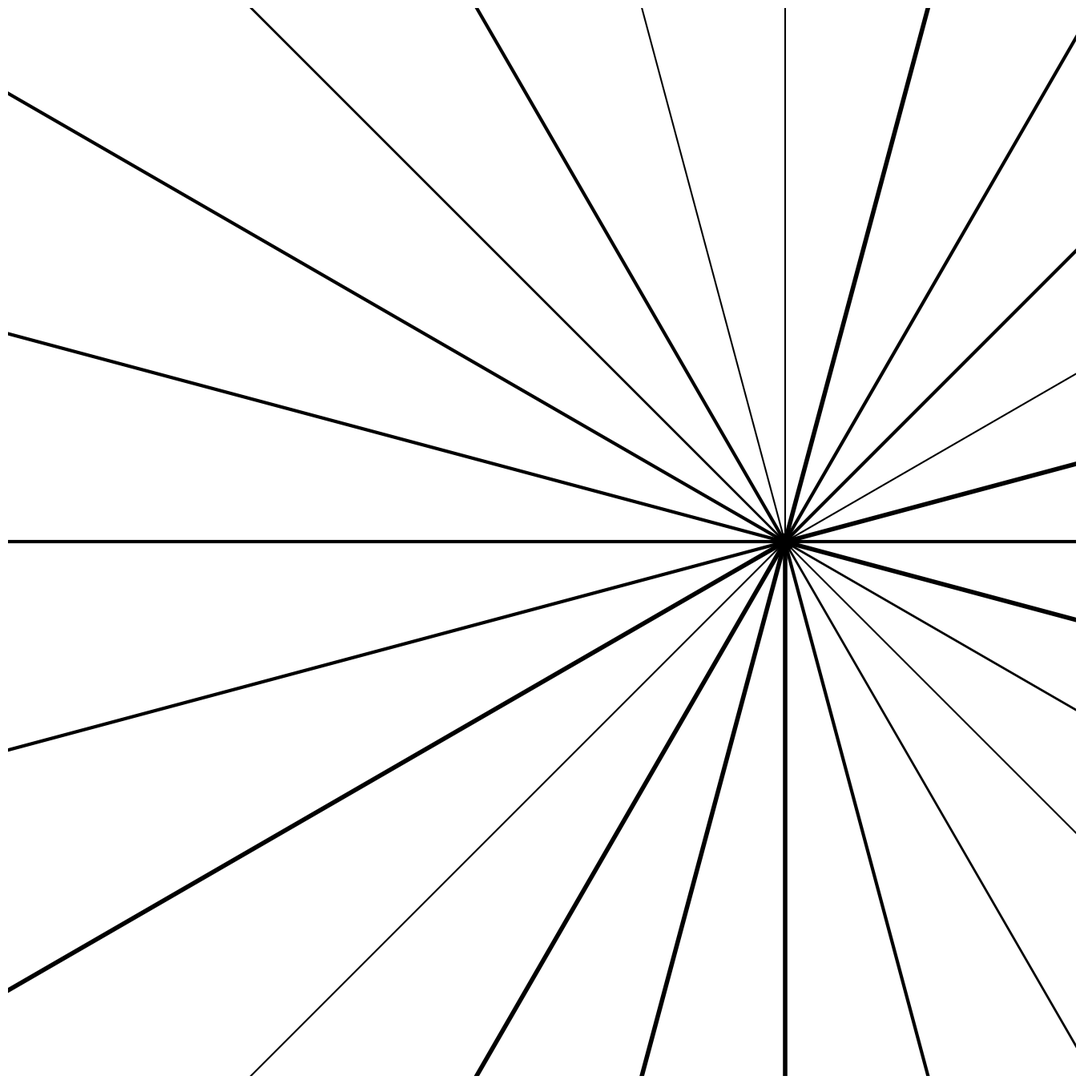

Recreate this plot in Python.
import numpy as np
import matplotlib.pyplot as plt
from pathlib import Path
from datetime import datetime

SIZE = 4000
DPI = 300
SEED = 42
DATE = datetime.now().strftime("%d%m%Y")

JPG_DIR = Path("output/jpg")
SVG_DIR = Path("output/svg")
JPG_DIR.mkdir(parents=True, exist_ok=True)
SVG_DIR.mkdir(parents=True, exist_ok=True)

np.random.seed(SEED)


def setup_ax():
    fig, ax = plt.subplots(figsize=(SIZE/DPI, SIZE/DPI), dpi=DPI)
    fig.subplots_adjust(left=0, right=1, top=1, bottom=0)
    ax.set_facecolor("white")
    ax.set_xlim(-5, 105)
    ax.set_ylim(-5, 105)
    ax.set_aspect("equal")
    ax.axis("off")
    return fig, ax


def save(fig, name):
    jpg_path = JPG_DIR / f"{name}_{DATE}.jpg"
    svg_path = SVG_DIR / f"{name}_{DATE}.svg"
    fig.savefig(jpg_path, dpi=DPI, pad_inches=0, facecolor="white")
    fig.savefig(svg_path, format="svg", pad_inches=0, facecolor="white")
    plt.close(fig)
    print(f"Tersimpan: {jpg_path} | {svg_path}")
def converging_perspective():
    fig, ax = setup_ax()
    focus_x, focus_y = 75, 50
    for i in range(24):
        angle = i * (360 / 24)
        rad = np.radians(angle)
        length = 100
        x1 = focus_x + length * np.cos(rad)
        y1 = focus_y + length * np.sin(rad)
        lw = np.random.choice([1.5, 2.0, 3.0, 4.0])
        ax.plot([focus_x, x1], [focus_y, y1], color="black", linewidth=lw)
    ax.plot(focus_x, focus_y, "o", color="black", markersize=15)
    save(fig, "converging_perspective")


if __name__ == "__main__":
    converging_perspective()
